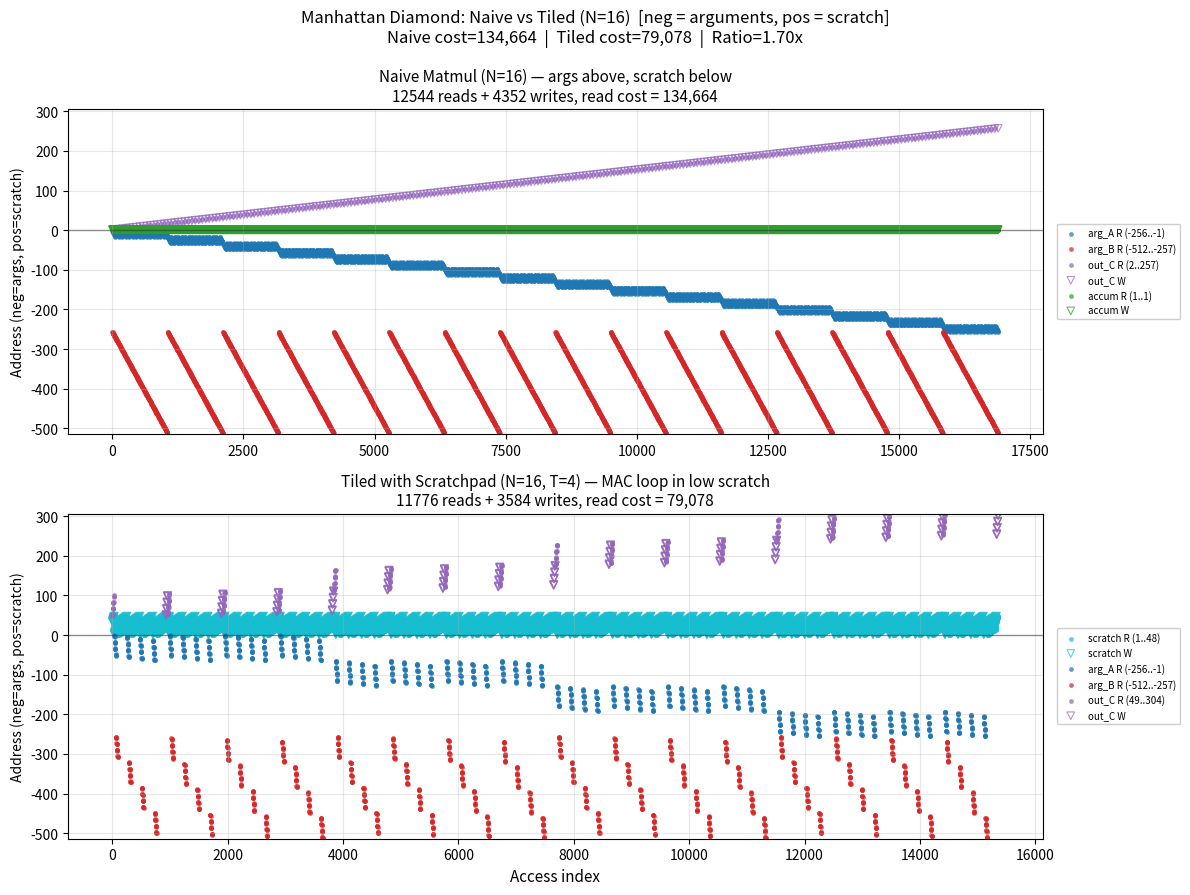

Generate this figure with matplotlib: (Note: this script raises an exception after producing the figure.)
#!/Users/yaroslavvb/.local/bin/uv run --script
# /// script
# requires-python = ">=3.9"
# dependencies = ["matplotlib", "numpy"]
# ///
"""Naive vs Tiled matmul on the Manhattan Diamond memory model.

Uses the two-arena layout from docs/manhattan-diamond.md:
  - Arguments (A, B) at negative addresses (read-only, above the core)
  - Scratch (scratchpad tiles, accumulator, C output) at positive addresses
  - Reading address d costs ceil(sqrt(|d|)), writes are free

Uses small matrices (N=4, T=2) so every access is individually visible.
Both reads (costed) and writes (free) are traced.

Usage:
    uv run --script visualize_manual.py
"""

import math
import os
import matplotlib
matplotlib.use('Agg')
import matplotlib.pyplot as plt
import numpy as np


REGION_COLORS = {
    'scratch': 'tab:cyan',
    'arg_A': 'tab:blue',
    'arg_B': 'tab:red',
    'out_C': 'tab:purple',
    'accum': 'tab:green',
}


def read_cost(addr):
    """Manhattan diamond cost: ceil(sqrt(|addr|))."""
    return math.isqrt(abs(addr) - 1) + 1 if addr != 0 else 0


def trace_naive(N):
    """Naive triple-loop C += A @ B^T on Manhattan Diamond.

    Arguments layout (negative addresses, read-only):
      -1..-N^2     : matrix A (row-major)
      -(N^2+1)..-2N^2 : matrix B (row-major)

    Scratch layout (positive addresses):
      +1           : accumulator s
      +2..+N^2+1   : output matrix C

    Returns (addrs, is_write, annotations, regions, cost).
    """
    addrs = []
    writes = []
    annotations = []
    cost = 0

    # Argument addresses (negative, read-only)
    A = -1          # A[i][j] at -(1 + i*N + j)
    B = -(N * N + 1)  # B[i][j] at -(N^2 + 1 + i*N + j)

    def addr_A(i, j): return -(1 + i * N + j)
    def addr_B(i, j): return -(N * N + 1 + i * N + j)

    # Scratch addresses (positive)
    s = 1                 # accumulator
    C = 2                 # C[i][j] at 2 + i*N + j

    def addr_C(i, j): return 2 + i * N + j

    def read(addr, desc):
        nonlocal cost
        c = read_cost(addr)
        addrs.append(addr)
        writes.append(False)
        annotations.append((addr, c, 'R', desc))
        cost += c

    def write(addr, desc):
        addrs.append(addr)
        writes.append(True)
        annotations.append((addr, 0, 'W', desc))

    for i in range(N):
        for j in range(N):
            read(addr_C(i, j), f"C[{i}][{j}] (init)")
            read(addr_A(i, 0), f"A[{i}][0]")
            read(addr_B(j, 0), f"B[{j}][0]")
            write(s, f"s = A[{i}][0]*B[{j}][0]")
            for k in range(1, N):
                read(addr_A(i, k), f"A[{i}][{k}]")
                read(addr_B(j, k), f"B[{j}][{k}]")
                read(s, f"s (acc for C[{i}][{j}])")
                write(s, f"s += A[{i}][{k}]*B[{j}][{k}]")
            read(s, f"s final")
            write(addr_C(i, j), f"C[{i}][{j}] = s")

    regions = {
        'accum': (s, s),
        'out_C': (C, C + N*N - 1),
        'arg_A': (addr_A(N-1, N-1), addr_A(0, 0)),
        'arg_B': (addr_B(N-1, N-1), addr_B(0, 0)),
    }
    return addrs, writes, annotations, regions, cost


def trace_tiled(N, T):
    """Tiled matmul with scratchpad on Manhattan Diamond.

    Arguments layout (negative addresses, read-only):
      -1..-N^2     : matrix A
      -(N^2+1)..-2N^2 : matrix B

    Scratch layout (positive addresses, fast):
      +1..+T^2     : scratchpad tile sA
      +T^2+1..+2T^2 : scratchpad tile sB
      +2T^2+1..+3T^2 : scratchpad tile sC
      +3T^2+1..+3T^2+N^2 : output matrix C

    Returns (addrs, is_write, annotations, regions, cost).
    """
    addrs = []
    writes = []
    annotations = []
    cost = 0

    def addr_A(i, j): return -(1 + i * N + j)
    def addr_B(i, j): return -(N * N + 1 + i * N + j)

    # Scratch addresses (positive, low = fast)
    sA = 1
    sB = 1 + T * T
    sC = 1 + 2 * T * T
    C = 1 + 3 * T * T  # C[i][j] at C + i*N + j

    def addr_sA(ii, kk): return sA + ii * T + kk
    def addr_sB(kk, jj): return sB + kk * T + jj
    def addr_sC(ii, jj): return sC + ii * T + jj
    def addr_C(i, j): return C + i * N + j

    def read(addr, desc):
        nonlocal cost
        c = read_cost(addr)
        addrs.append(addr)
        writes.append(False)
        annotations.append((addr, c, 'R', desc))
        cost += c

    def write(addr, desc):
        addrs.append(addr)
        writes.append(True)
        annotations.append((addr, 0, 'W', desc))

    for bi in range(0, N, T):
        for bj in range(0, N, T):
            # DMA: load C tile into scratchpad sC
            for ii in range(T):
                for jj in range(T):
                    read(addr_C(bi+ii, bj+jj), f"DMA C[{bi+ii}][{bj+jj}]->sC")
                    write(addr_sC(ii, jj), f"sC[{ii}][{jj}] = C[{bi+ii}][{bj+jj}]")

            for bk in range(0, N, T):
                # DMA: load A tile from args into sA
                for ii in range(T):
                    for kk in range(T):
                        read(addr_A(bi+ii, bk+kk), f"DMA A[{bi+ii}][{bk+kk}]->sA")
                        write(addr_sA(ii, kk), f"sA[{ii}][{kk}]")
                # DMA: load B tile from args into sB
                for kk in range(T):
                    for jj in range(T):
                        read(addr_B(bk+kk, bj+jj), f"DMA B[{bk+kk}][{bj+jj}]->sB")
                        write(addr_sB(kk, jj), f"sB[{kk}][{jj}]")
                # MAC loop: all reads from scratchpad (low positive addresses)
                for ii in range(T):
                    for jj in range(T):
                        read(addr_sC(ii, jj), f"sC[{ii}][{jj}] (acc)")
                        for kk in range(T):
                            read(addr_sA(ii, kk), f"sA[{ii}][{kk}]")
                            read(addr_sB(kk, jj), f"sB[{kk}][{jj}]")
                        write(addr_sC(ii, jj), f"sC[{ii}][{jj}] += ...")

            # Flush: read sC, write back to C
            for ii in range(T):
                for jj in range(T):
                    read(addr_sC(ii, jj), f"flush sC[{ii}][{jj}]")
                    write(addr_C(bi+ii, bj+jj), f"C[{bi+ii}][{bj+jj}]")

    regions = {
        'scratch': (sA, sC + T*T - 1),
        'out_C': (C, C + N*N - 1),
        'arg_A': (addr_A(N-1, N-1), addr_A(0, 0)),
        'arg_B': (addr_B(N-1, N-1), addr_B(0, 0)),
    }
    return addrs, writes, annotations, regions, cost


def print_trace(name, annotations, max_lines=None):
    """Print a human-readable trace of every memory access."""
    print(f"\n{'='*76}")
    print(f" {name} — Detailed Access Trace")
    print(f"{'='*76}")
    print(f"{'#':>4}  {'R/W':>3}  {'addr':>5}  {'cost':>4}  description")
    print(f"{'-'*4}  {'-'*3}  {'-'*5}  {'-'*4}  {'-'*40}")
    total = 0
    n = len(annotations) if max_lines is None else min(max_lines, len(annotations))
    for i in range(n):
        addr, c, rw, desc = annotations[i]
        total += c
        print(f"{i:>4}    {rw}  {addr:>5}  {c:>4}  {desc}")
    if max_lines is not None and max_lines < len(annotations):
        remaining_cost = sum(a[1] for a in annotations[max_lines:])
        total += remaining_cost
        print(f" ...  ({len(annotations) - max_lines} more accesses, "
              f"cost={remaining_cost:,})")
    print(f"\nTotal: {len(annotations)} accesses "
          f"({sum(1 for a in annotations if a[2] == 'R')} reads, "
          f"{sum(1 for a in annotations if a[2] == 'W')} writes), "
          f"read cost = {total:,}")


def plot_panel(ax, addrs_list, is_write_list, regions, title, cost, y_min, y_max):
    ys = np.array(addrs_list)
    ws = np.array(is_write_list)
    xs = np.arange(len(ys))

    for name, color in REGION_COLORS.items():
        if name not in regions:
            continue
        lo, hi = regions[name]
        mask_region = (ys >= lo) & (ys <= hi)
        mask_r = mask_region & ~ws
        mask_w = mask_region & ws
        if mask_r.any():
            ax.scatter(xs[mask_r], ys[mask_r], s=12, alpha=0.7, c=color,
                       label=f"{name} R ({lo}..{hi})", rasterized=True,
                       linewidths=0, marker='o')
        if mask_w.any():
            ax.scatter(xs[mask_w], ys[mask_w], s=30, alpha=0.7,
                       facecolors='none', edgecolors=color,
                       label=f"{name} W", rasterized=True,
                       linewidths=0.8, marker='v')

    n_reads = int((~ws).sum())
    n_writes = int(ws.sum())
    ax.axhline(0, color='black', lw=1, ls='-', alpha=0.4)
    ax.set_ylabel('Address (neg=args, pos=scratch)', fontsize=10)
    ax.set_ylim(y_min, y_max)
    ax.set_title(f'{title}\n{n_reads} reads + {n_writes} writes, '
                 f'read cost = {cost:,}', fontsize=11)
    ax.grid(True, alpha=0.3)
    ax.legend(fontsize=7, loc='center left', bbox_to_anchor=(1.01, 0.5),
              framealpha=0.95)


def main():
    N = 16
    T = 4

    naive_addrs, naive_ws, naive_ann, naive_reg, naive_cost = trace_naive(N)
    tiled_addrs, tiled_ws, tiled_ann, tiled_reg, tiled_cost = trace_tiled(N, T)

    # Print detailed traces
    print_trace(f"Naive Matmul (N={N})", naive_ann)
    print_trace(f"Tiled Matmul with Scratchpad (N={N}, T={T})", tiled_ann)

    # Summary
    print(f'\n{"="*76}')
    print(f' Manhattan Diamond Model: N={N}, T={T}')
    print(f' Arguments (A, B) at negative addresses (read-only)')
    print(f' Scratch (sA, sB, sC, C) at positive addresses')
    print(f' Read cost = ceil(sqrt(|addr|)), writes free')
    print(f'{"="*76}')
    nr = sum(1 for w in naive_ws if not w)
    nw = sum(1 for w in naive_ws if w)
    tr = sum(1 for w in tiled_ws if not w)
    tw = sum(1 for w in tiled_ws if w)
    print(f'  Naive:  {nr} reads + {nw} writes   read cost = {naive_cost:>6,}')
    print(f'  Tiled:  {tr} reads + {tw} writes   read cost = {tiled_cost:>6,}')
    if tiled_cost > 0:
        print(f'  Speedup: {naive_cost/tiled_cost:.2f}x')

    # Plot
    all_addrs = naive_addrs + tiled_addrs
    y_min = min(all_addrs) - 2
    y_max = max(all_addrs) + 2

    fig, axes = plt.subplots(2, 1, figsize=(12, 9), sharex=False)
    plot_panel(axes[0], naive_addrs, naive_ws, naive_reg,
              f'Naive Matmul (N={N}) — args above, scratch below',
              naive_cost, y_min, y_max)
    plot_panel(axes[1], tiled_addrs, tiled_ws, tiled_reg,
              f'Tiled with Scratchpad (N={N}, T={T}) — MAC loop in low scratch',
              tiled_cost, y_min, y_max)
    axes[1].set_xlabel('Access index', fontsize=11)

    fig.suptitle(
        f'Manhattan Diamond: Naive vs Tiled (N={N})  '
        f'[neg = arguments, pos = scratch]\n'
        f'Naive cost={naive_cost:,}  |  Tiled cost={tiled_cost:,}  |  '
        f'Ratio={naive_cost/tiled_cost:.2f}x',
        fontsize=12, y=0.99)
    plt.tight_layout()
    out = os.path.join(os.path.dirname(__file__), 'manual_access_pattern.png')
    plt.savefig(out, dpi=150, bbox_inches='tight')
    plt.close()
    print(f'\nSaved: {out}')


if __name__ == '__main__':
    main()
